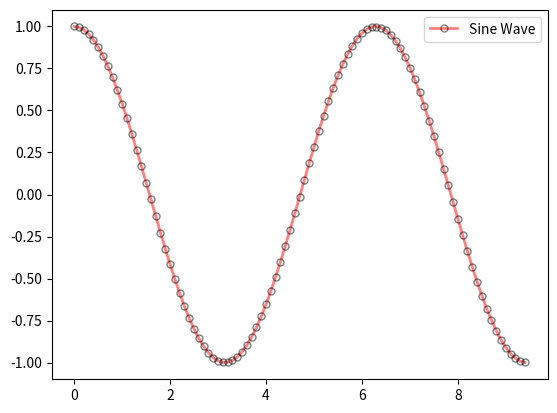

Write Python code to recreate this figure.
import numpy as np

import matplotlib.pyplot as plt

# 用numpy库生成x坐标和y坐标
x = np.arange(0, 3 * np.pi, 0.1)
y = np.cos(x)

# 使用matplotlib绘制点，并添加属性
plt.plot(x, y, '-',
         label='Sine Wave',    # 图例标签
         linewidth=2,   # 线宽
         color='red',   # 线的颜色
         marker='o',  # 标记样式
         markersize=5,  # 标记的大小
         markeredgecolor='black',  # 标记边缘的颜色
         markeredgewidth=1,  # 标记边缘的宽度
         markerfacecolor='none',  # 标记内部的颜色
         alpha=0.5 # 透明度
         )
# 显示图例
plt.legend()
# 显示图像
plt.show()
